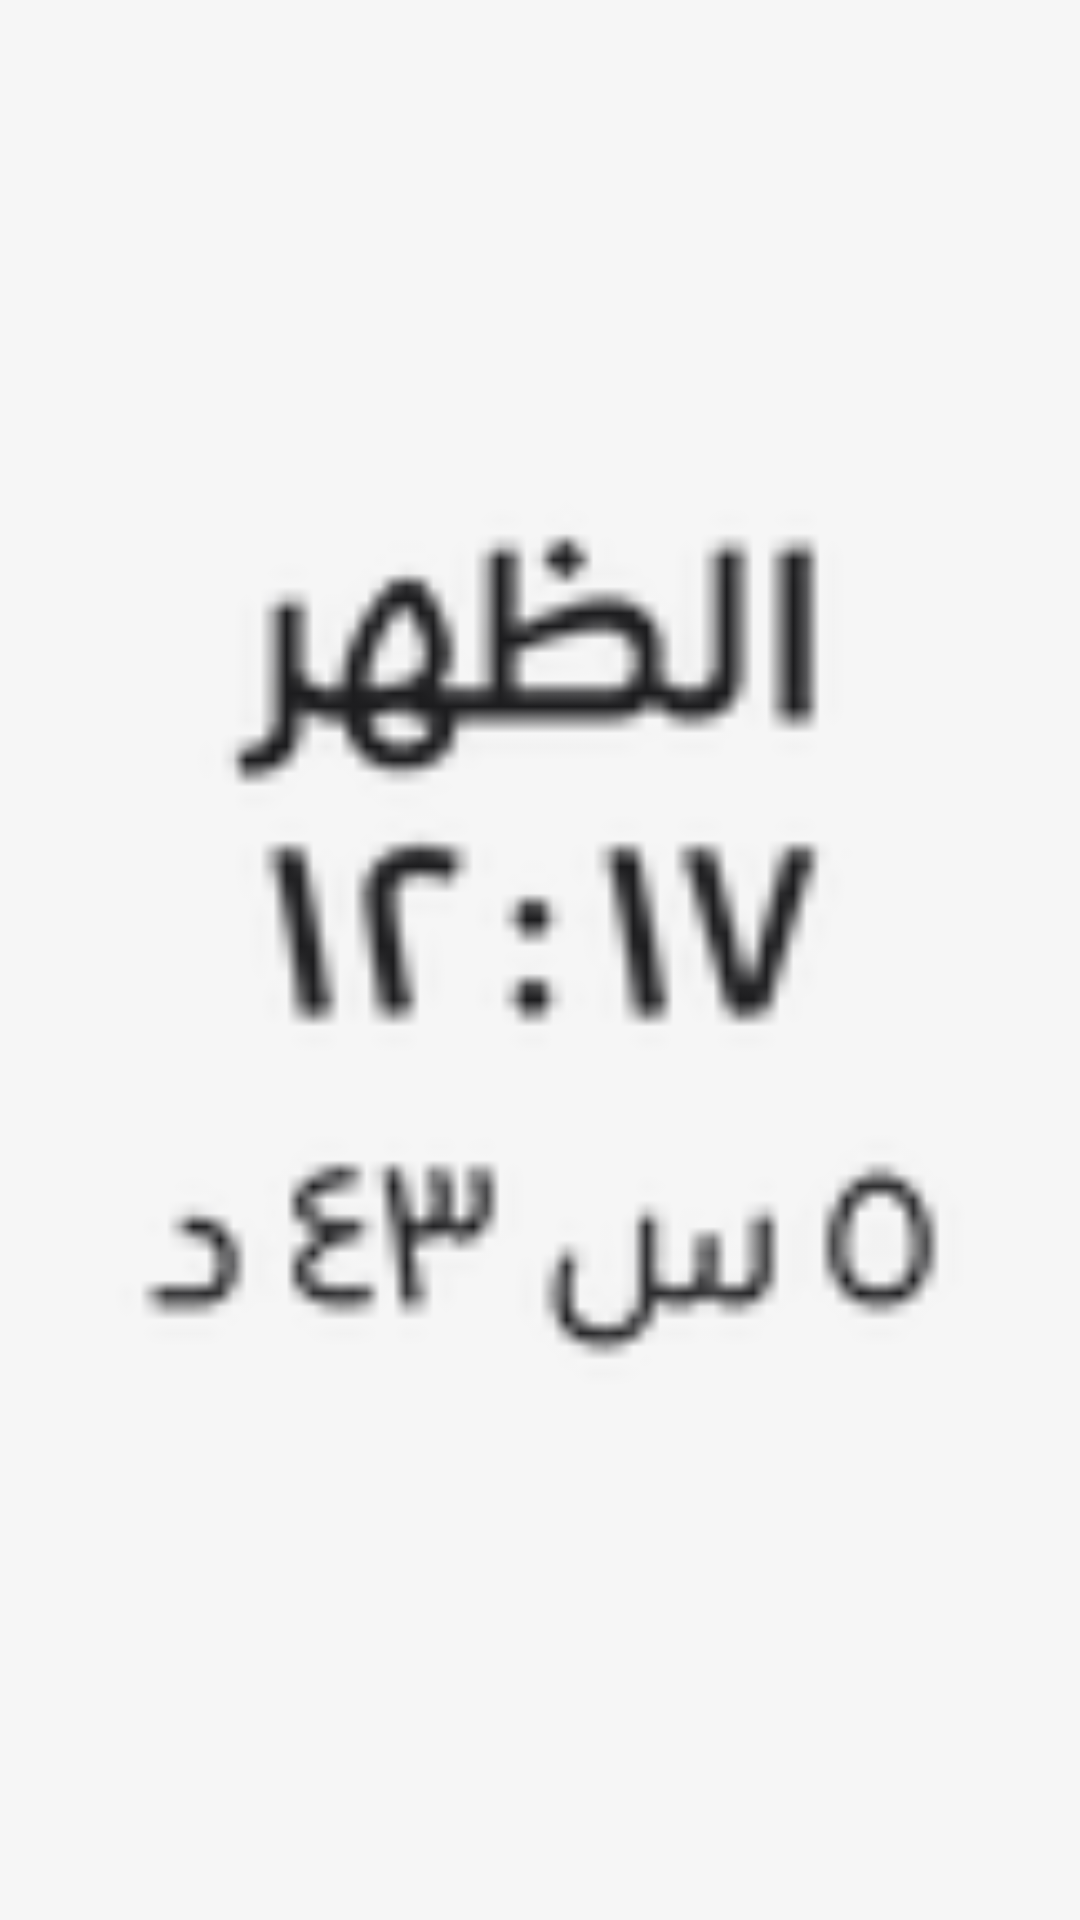

Produce the Android XML layout that renders to this screen, including the resource entries it uses.
<!-- AndroidManifest.xml: application theme Theme.MyApplication -->
<!-- res/layout/lock_preview_next_prayer_tiny.xml -->
<?xml version="1.0" encoding="utf-8"?>
<FrameLayout xmlns:android="http://schemas.android.com/apk/res/android"
    android:layout_width="match_parent"
    android:layout_height="match_parent">
    <ImageView
        android:layout_width="match_parent"
        android:layout_height="match_parent"
        android:src="@drawable/lock_preview_next_prayer_tiny"
        android:scaleType="fitCenter"
        android:contentDescription="@string/lock_widget_description"/>
</FrameLayout>
<!-- resources referenced by this layout -->
<resources>
  <!-- drawable lock_preview_next_prayer_tiny: png bitmap (drawable-hdpi, 2262 bytes) -->
  <string name="lock_widget_description">ويدجت شاشة القفل</string>
  <style name="Theme.MyApplication" parent="@android:style/Theme.DeviceDefault.NoActionBar">
          <item name="android:windowBackground">@color/splash_bg</item>
      </style>
  <color name="splash_bg">#FFF6F6F6</color>
</resources>
